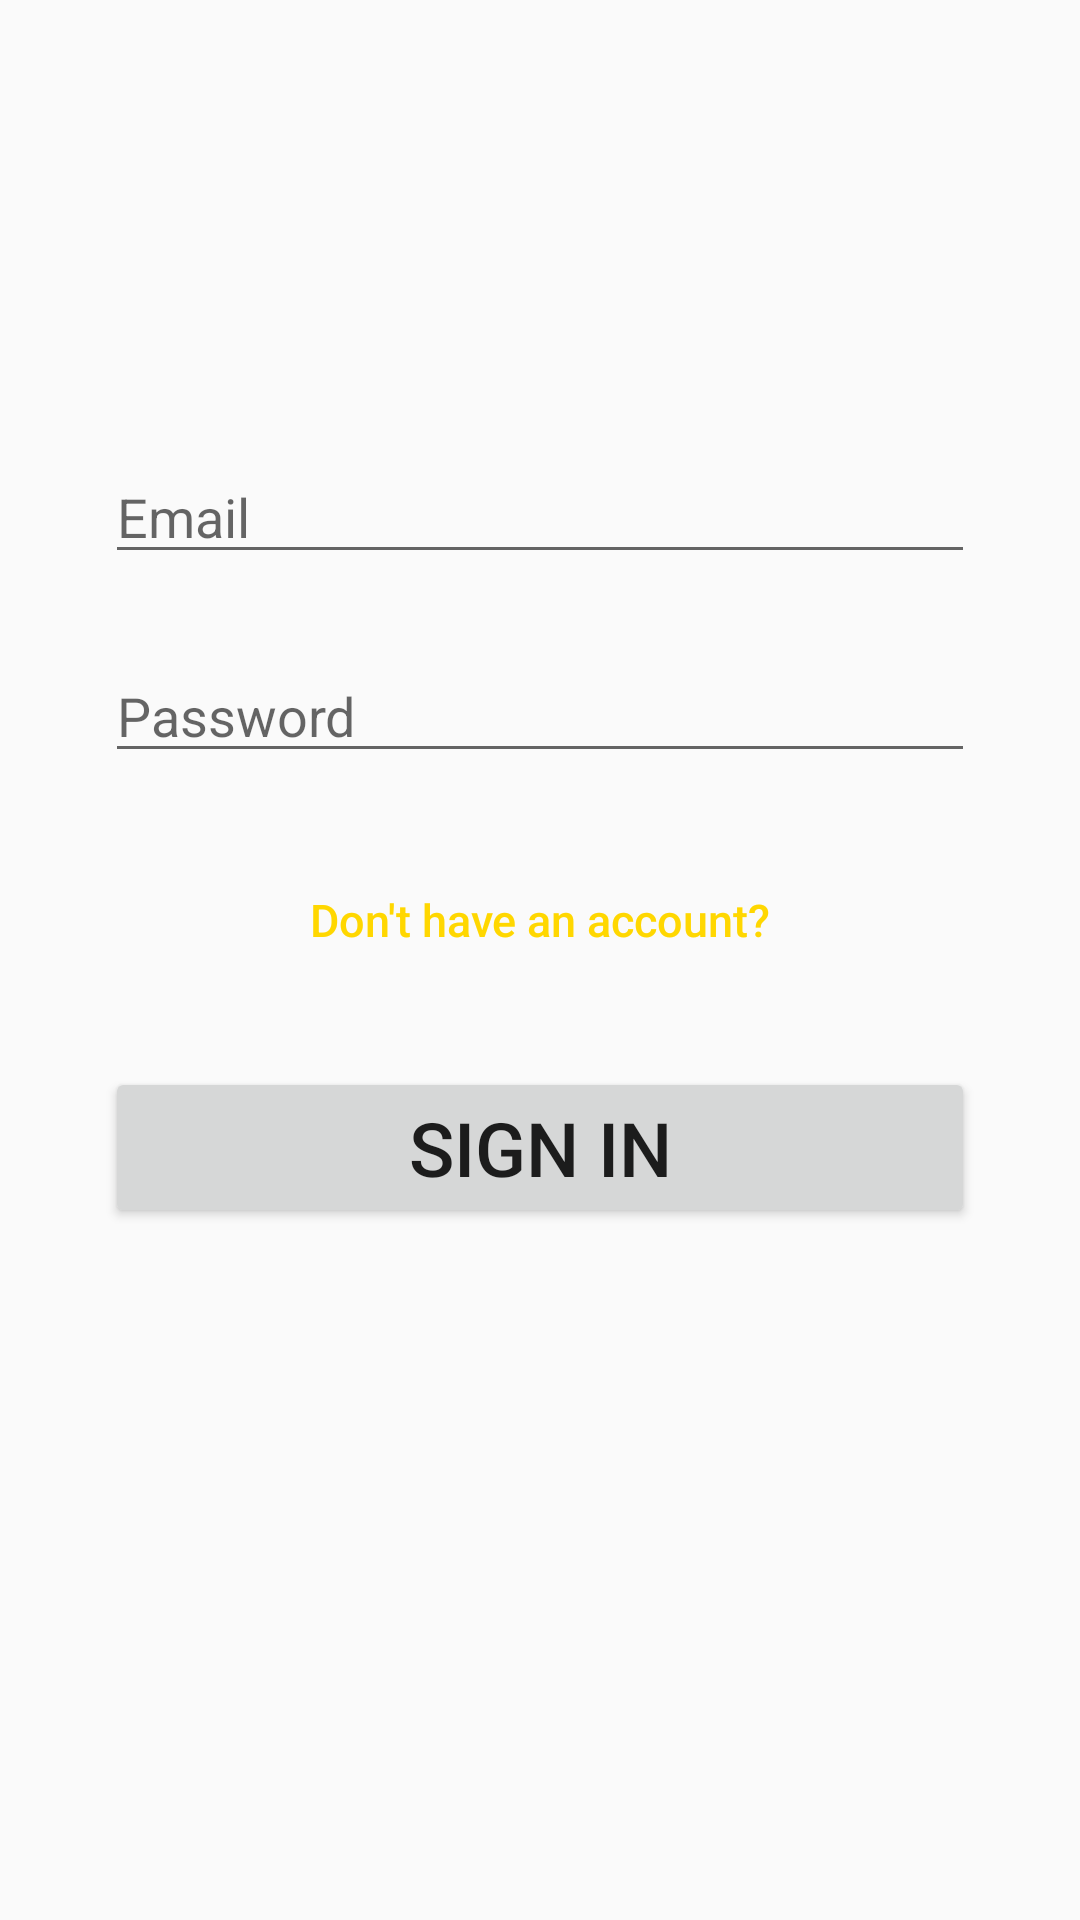

This screen was rendered from an Android layout file. Write that file and the resources it references.
<!-- AndroidManifest.xml: application theme AppTheme -->
<!-- res/layout/login_fragment.xml -->
<?xml version="1.0" encoding="utf-8"?>
<androidx.constraintlayout.widget.ConstraintLayout
    tools:viewBindingIgnore="true"
    xmlns:android="http://schemas.android.com/apk/res/android"
    xmlns:tools="http://schemas.android.com/tools"
    android:layout_width="match_parent"
    android:layout_height="match_parent"
    xmlns:app="http://schemas.android.com/apk/res-auto">
    <androidx.appcompat.widget.AppCompatEditText
        android:id="@+id/login_email_textedit"
        android:layout_width="match_parent"
        android:layout_height="wrap_content"
        android:hint="@string/register_email_hint"
        android:textColor="@color/gold"
        android:layout_marginTop="150dp"
        android:layout_marginStart="35dp"
        android:layout_marginEnd="35dp"
        app:layout_constraintTop_toTopOf="parent"
        app:layout_constraintStart_toStartOf="parent"
        app:layout_constraintEnd_toEndOf="parent"/>
    <androidx.appcompat.widget.AppCompatEditText
        android:id="@+id/login_password_textedit"
        android:layout_width="match_parent"
        android:layout_height="wrap_content"
        android:hint="@string/login_password_hint"
        android:textColor="@color/gold"
        android:inputType="textPassword"
        android:layout_marginTop="25dp"
        android:layout_marginStart="35dp"
        android:layout_marginEnd="35dp"
        app:layout_constraintTop_toBottomOf="@id/login_email_textedit"
        app:layout_constraintStart_toStartOf="parent"
        app:layout_constraintEnd_toEndOf="parent"/>
    <androidx.appcompat.widget.AppCompatButton
        android:id="@+id/register_button"
        android:layout_width="match_parent"
        android:layout_height="wrap_content"
        android:background="@android:color/transparent"
        android:textAllCaps="false"
        android:layout_marginTop="25dp"
        android:layout_marginStart="35dp"
        android:layout_marginEnd="35dp"
        android:textColor="@color/gold"
        android:text="@string/login_register_button"
        android:textSize="15sp"
        app:layout_constraintTop_toBottomOf="@id/login_password_textedit"
        app:layout_constraintStart_toStartOf="parent"
        app:layout_constraintEnd_toEndOf="parent"/>
    <androidx.appcompat.widget.AppCompatButton
        android:id="@+id/login_button"
        android:layout_width="match_parent"
        android:layout_height="wrap_content"
        android:layout_marginTop="25dp"
        android:layout_marginStart="35dp"
        android:layout_marginEnd="35dp"
        android:text="@string/login_button"
        android:textSize="@dimen/user_name"
        app:layout_constraintTop_toBottomOf="@id/register_button"
        app:layout_constraintStart_toStartOf="parent"
        app:layout_constraintEnd_toEndOf="parent"/>
</androidx.constraintlayout.widget.ConstraintLayout>
<!-- resources referenced by this layout -->
<resources>
  <color name="gold">#FFD700</color>
  <dimen name="user_name">25sp</dimen>
  <string name="login_button">Sign in</string>
  <string name="login_password_hint">Password</string>
  <string name="login_register_button">Don\'t have an account?</string>
  <string name="register_email_hint">Email</string>
  <style name="AppTheme" parent="Theme.AppCompat.Light.NoActionBar">
          
          <item name="colorPrimary">@color/colorPrimary</item>
          <item name="colorPrimaryDark">@color/colorPrimaryDark</item>
          <item name="colorAccent">@color/colorAccent</item>
      </style>
  <color name="colorPrimary">#6200EE</color>
  <color name="colorPrimaryDark">#3700B3</color>
  <color name="colorAccent">#03DAC5</color>
</resources>
